Run: headless pygame with SDL's dummy video driver; simulated clock (each Clock.tick advances the game by its frame time, no real sleeping); random seed 0; keys injected as events and as key.get_pressed() state; no mouse input.
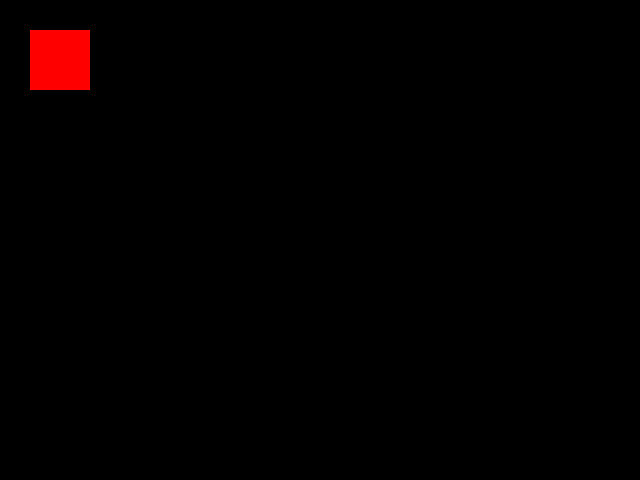
Frame 1 of 4 · flips 1–60 · no input
Frame 2 of 4 · flips 61–180 · tapped SPACE, RETURN · held RIGHT (→), D · screen unchanged from frame 1, image omitted
Frame 3 of 4 · flips 181–300 · held DOWN (↓), S · screen unchanged from frame 2, image omitted
Frame 4 of 4 · flips 301–420 · held LEFT (←), A, UP (↑), W · screen unchanged from frame 3, image omitted

The pygame program that drew these frames:

import pygame
pygame.init()
screen=pygame.display.set_mode((640,480))
pygame.display.set_caption("my first game screen")
done=False
while not done:
    for event in pygame.event.get():
        if event.type==pygame.QUIT:
            done=True
            pygame.quit()

    pygame.draw.rect(screen,(255,0,0),pygame.Rect(30,30,60,60))      
 
      
    pygame.display.flip()        
